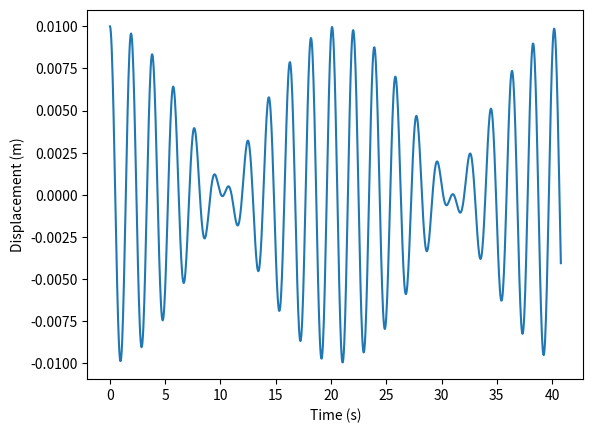
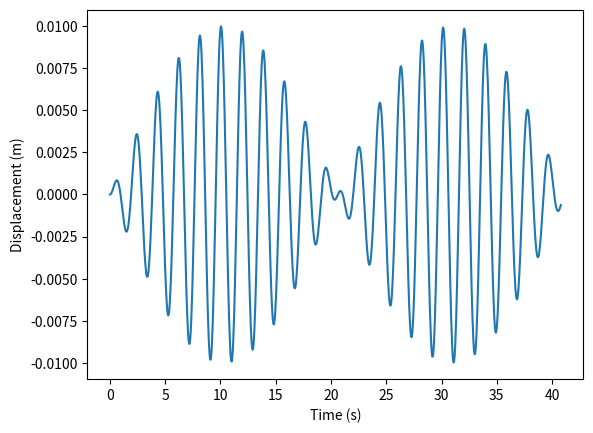
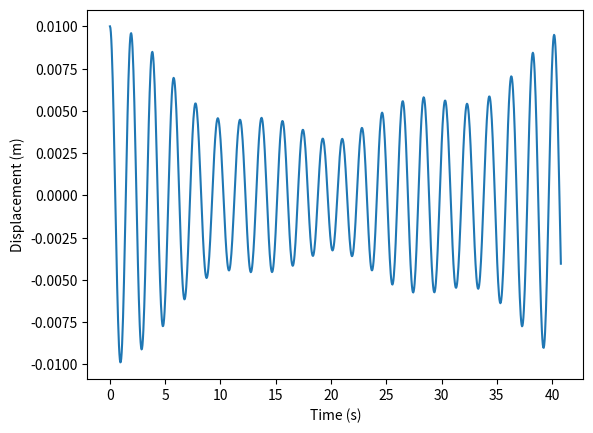
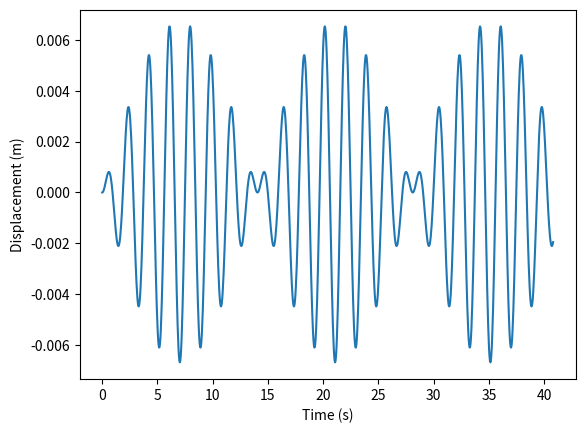
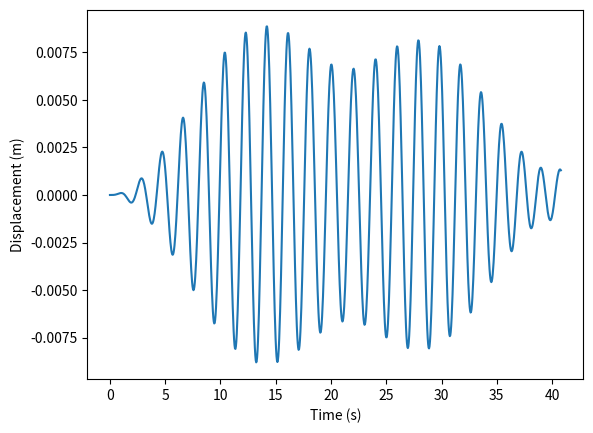
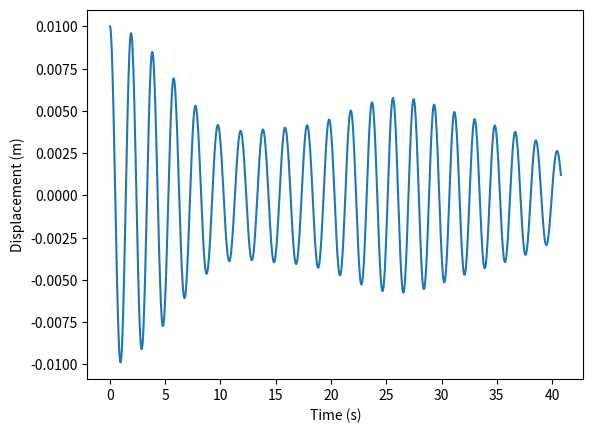
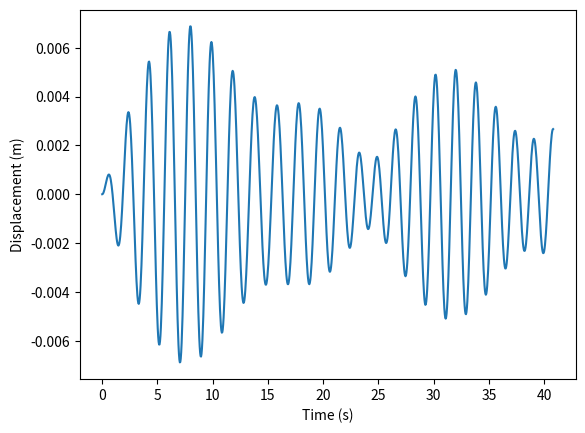
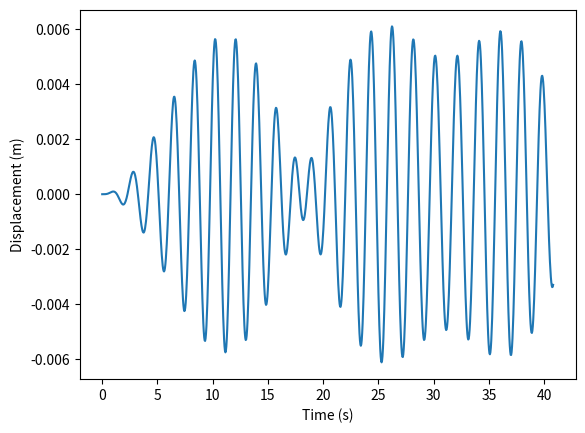
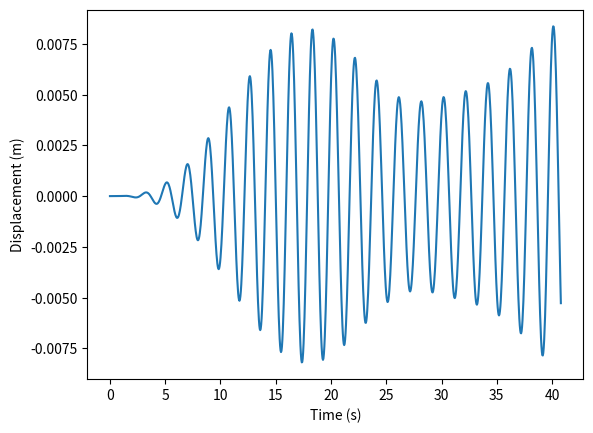

Python code for these plots, in order:
#!/usr/bin/env python
# coding: utf-8

# # Problem 2 - Answers

# To start off, we import our packages and set the constants and arrays we will be using during the question.

# In[1]:


# imports
import numpy as np
import matplotlib.pyplot as plt


# In[2]:


# constants
m = 1
g = 9.8
l = 1
k = 1
wp = np.sqrt(g/l)
ws = np.sqrt(k/m)
end = np.pi*13
start = 0
N = 1000
h = (end - start)/N
t = np.arange(start,end,h)


# Now we define our function, as in the solution to question 1. For this we have a four element vector, the first two elements of which are $x_1$ and $v_1$, and the next two are $x_2$ and $v_2$. According to lecture notes 7:
# 
# $$ \frac{dv_1}{dt} = -\omega_p^2x_1 + \omega_s^2(x_2 - x_1) $$
# 
# and
# 
# $$ \frac{dv_2}{dt} = -\omega_p^2x_2 - \omega_s^2(x_2 - x_1). $$
# 
# In addition, $\frac{dx_i}{dt} = v_i$ still holds true, so putting this into our function gives:

# In[3]:


def f(r,t):
    x1 = r[0]
    v1 = r[1]
    x2 = r[2]
    v2 = r[3]
    fv1 = -(wp**2)*x1 + (ws**2)*(x2 - x1)
    fx1 = v1
    fv2 = -(wp**2)*x2 - (ws**2)*(x2 - x1)
    fx2 = v2
    return np.array([fx1,fv1,fx2,fv2])


# Rewriting the Runge-Kutta solver from question 1 to fit a four element vector gives us:

# In[4]:


def rungekutta(r,t):
    x1points = []
    v1points = []
    x2points = []
    v2points = []
    for i in t:
        x1points.append(r[0])
        v1points.append(r[1])
        x2points.append(r[2])
        v2points.append(r[3])
        k1 = h * f(r, i)
        k2 = h * f(r + 0.5 * k1, i + 0.5 * h)
        k3 = h * f(r + 0.5 * k2, i + 0.5 * h)
        k4 = h * f(r + k3, i + h)
        r = r + (k1 + 2 * k2 + 2 * k3 + k4) / 6
    return np.array([x1points,v1points,x2points,v2points])


# In[5]:


# put the initial values into the equation and solve
r = np.array([0.01,0,0,0])
rsol = rungekutta(r,t)


# In[6]:


# plot x1 and x2 vs time
plt.figure()
plt.plot(t,rsol[0])
plt.xlabel('Time (s)')
plt.ylabel('Displacement (m)')
plt.figure()
plt.plot(t,rsol[2])
plt.xlabel('Time (s)')
plt.ylabel('Displacement (m)')
plt.show()


# In order to extend this to an arbitrary number of pendula, we have to first figure out the equations of motion of each member of the chain. The two end pendula are given above, and by extending the force diagram in lecture notes 7 to have two springs, one either side of the mass, one can arrive at the equation of motion for each middle pendulum $i$:
# 
# $$ \frac{dv_i}{dt} = -\omega_p^2x_i - \omega_s^2(x_{i+1} - 2x_i + x_{i-1}),$$
# 
# where $i+1$ is the mass immediately to the right, and $i-1$ is the mass immediately to the left.
# 
# To extend our function to cope with an indeterminate number of pendula, we must first enable it to work this out from the input (half the length of r, as r has both position and velocity for each pendulum), and then we must loop over each pendulum, determine if it is an edge or a middle pendulum, and then apply the appropriate equations of motion.

# In[7]:


def f(r,t):
    n = len(r)/2
    flist = []
    for i in np.arange(n):
        if i == 0:
            flist.append(r[int(2*i+1)])
            flist.append(-(wp**2)*r[int(2*i)] + (ws**2)*(r[int(2*i+2)] - r[int(2*i)]))
        elif i < n-1:
            flist.append(r[int(2*i+1)])
            flist.append(-(wp**2)*r[int(2*i)] + (ws**2)*(r[int(2*i+2)] - 2*r[int(2*i)] + r[int(2*i-2)]))
        elif i == n-1:
            flist.append(r[int(2*i+1)])
            flist.append(-(wp**2)*r[int(2*i)] - (ws**2)*(r[int(2*i)] - r[int(2*i-2)]))
    return np.array(flist)


# Similarly for the Runge-Kutta solver, we first create an empty list for each unknown in the vector $\mathbf{r}$, and then append the value of that unknown at each timestep, ending up with a vector of solution vectors in time.

# In[8]:


def rungekutta(r,t):
    solution = [[] for n in r]
    for i in t:
        for idx,lst in enumerate(solution):
            lst.append(r[idx])
        k1 = h * f(r, i)
        k2 = h * f(r + 0.5 * k1, i + 0.5 * h)
        k3 = h * f(r + 0.5 * k2, i + 0.5 * h)
        k4 = h * f(r + k3, i + h)
        r = r + (k1 + 2 * k2 + 2 * k3 + k4) / 6
    return np.array(solution)


# Solve for 3 pendula

# In[9]:


r = np.array([0.01,0,0,0,0,0])
rsol = rungekutta(r,t)


# In[10]:


for i in np.arange(len(r)/2):
    plt.figure()
    plt.plot(t,rsol[int(2*i)])
    plt.xlabel('Time (s)')
    plt.ylabel('Displacement (m)')
plt.show()


# No modifications to the code, solve for 4 pendula

# In[11]:


r = np.array([0.01,0,0,0,0,0,0,0])
rsol = rungekutta(r,t)


# In[12]:


for i in np.arange(len(r)/2):
    plt.figure()
    plt.plot(t,rsol[int(2*i)])
    plt.xlabel('Time (s)')
    plt.ylabel('Displacement (m)')
plt.show()


# In[ ]:




